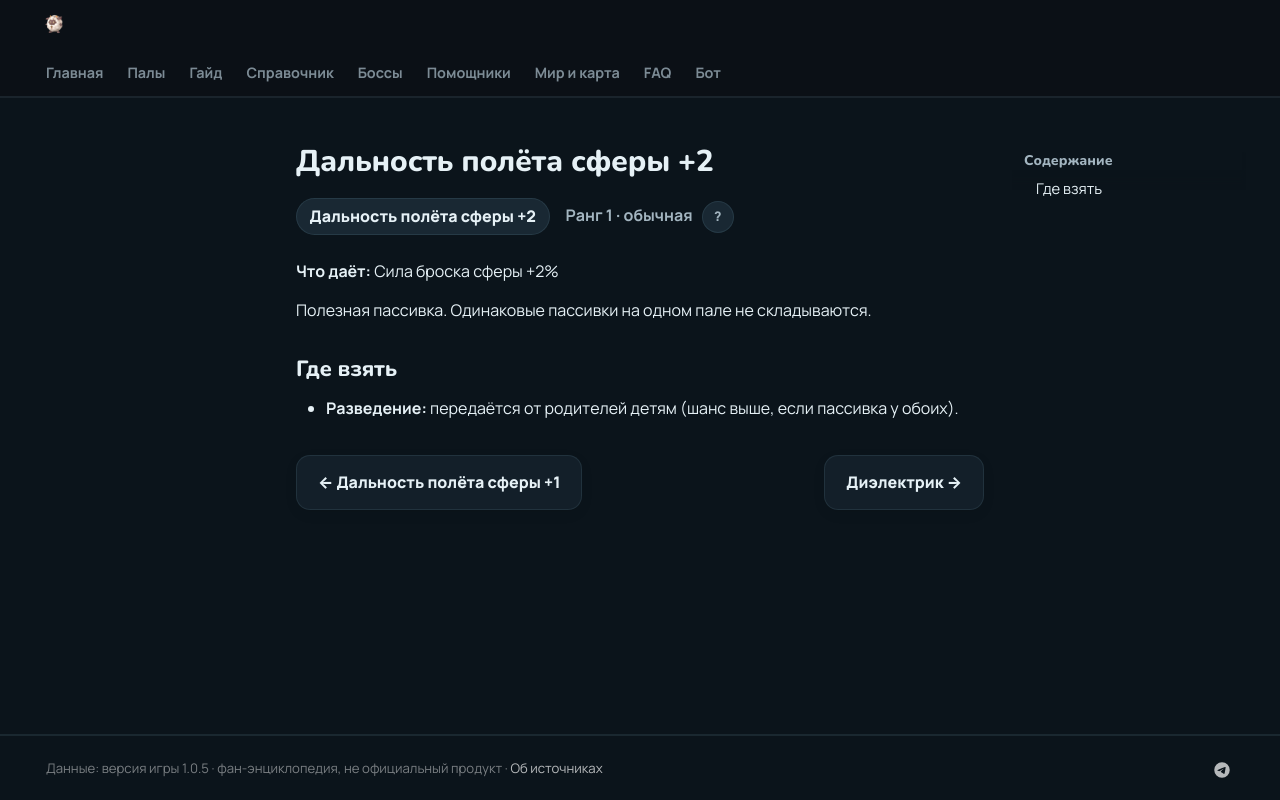

repository: 39den/palwiki · page: passivki/sphere_range_2/index.html · generator: mkdocs

# Дальность полёта сферы +2

<div class="psv-hero" markdown="0"><span class="psv r-1 big">Дальность полёта сферы +2</span> <span class="rk">Ранг 1 · обычная <button class="hlp" data-tip="Ранг — насколько сильна пассивка: от −3 (вредная) до 4 (легендарная). Чем выше, тем реже встречается.">?</button></span></div>

**Что даёт:** Сила броска сферы +2%

Полезная пассивка. Одинаковые пассивки на одном пале не складываются.

## Где взять

- 🧬 **Разведение:** передаётся от родителей детям (шанс выше, если пассивка у обоих).


<div class="pn" markdown="0"><a class="card-link" href="../../passivki/sphere_range_1/">← Дальность полёта сферы +1</a><a class="card-link" href="../../passivki/insulated_body/">Диэлектрик →</a></div>
